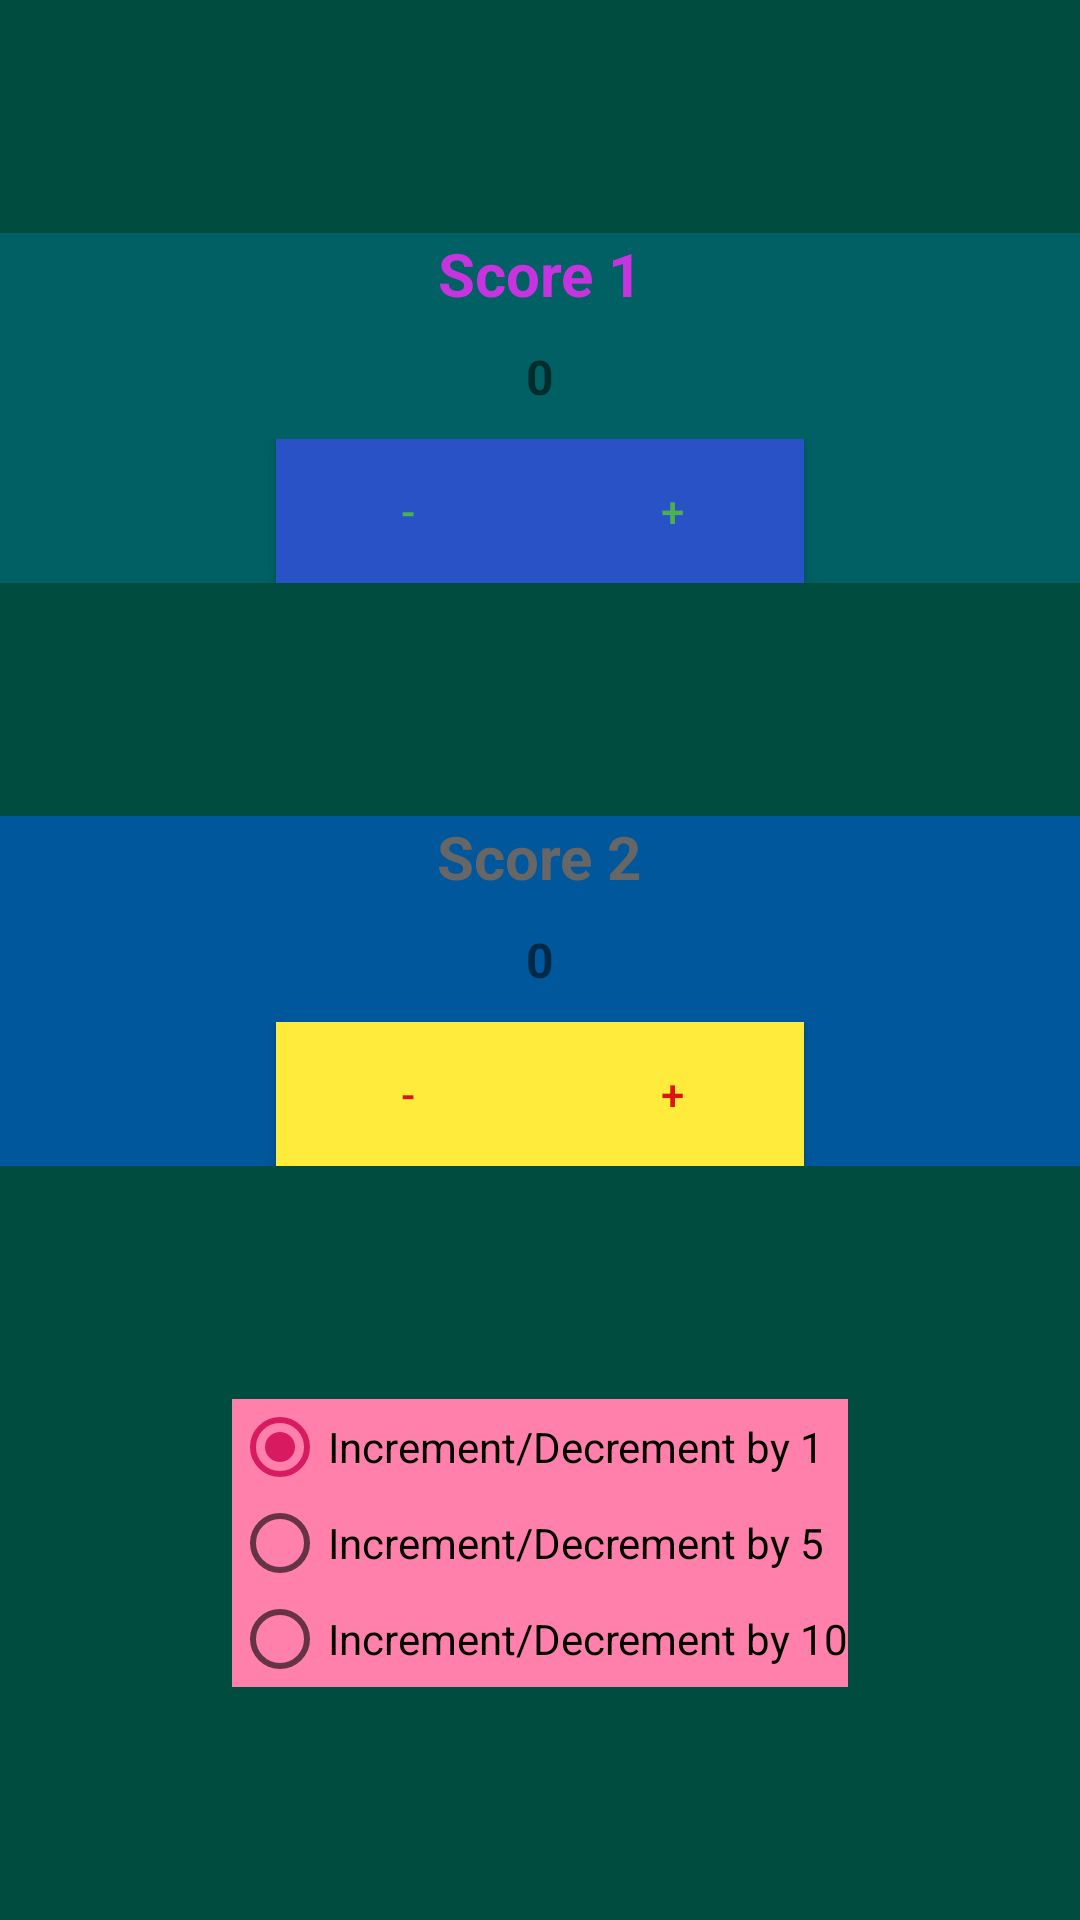

This screen was rendered from an Android layout file. Write that file and the resources it references.
<!-- AndroidManifest.xml: application theme AppTheme -->
<!-- res/layout/activity_main.xml -->
<?xml version="1.0" encoding="utf-8"?>
<LinearLayout xmlns:android="http://schemas.android.com/apk/res/android"
    xmlns:tools="http://schemas.android.com/tools"
    android:layout_width="match_parent"
    android:layout_height="match_parent"
    android:background="@color/whole_background"
    android:orientation="vertical"
    tools:context=".MainActivity">

    <View
        android:layout_width="match_parent"
        android:layout_height="0dp"
        android:layout_weight="1" />

    <LinearLayout
        android:layout_width="match_parent"
        android:layout_height="wrap_content"
        android:background="@color/score1_background"
        android:gravity="center"
        android:orientation="vertical">

        <TextView
            android:id="@+id/tv_score1Text"
            style="@style/heading1_score1"
            android:layout_width="match_parent"
            android:layout_height="wrap_content"
            android:text="@string/score_1"
            android:textAlignment="center" />

        <TextView
            android:id="@+id/tv_score1"
            android:layout_width="wrap_content"
            android:layout_height="wrap_content"
            android:layout_marginTop="10dp"
            android:layout_marginBottom="10dp"
            android:text="0"
            android:textSize="16dp"
            android:textStyle="bold" />

        <LinearLayout
            android:id="@+id/score1_buttons_ll"
            android:layout_width="match_parent"
            android:layout_height="wrap_content"
            android:gravity="center"
            android:orientation="horizontal">

            <Button
                android:id="@+id/btn_score1Minus"
                style="@style/button_score1"
                android:layout_width="wrap_content"
                android:layout_height="wrap_content"
                android:text="@string/minus" />

            <Button
                android:id="@+id/btn_score1Plus"
                style="@style/button_score1"
                android:layout_width="wrap_content"
                android:layout_height="wrap_content"
                android:text="@string/plus" />

        </LinearLayout>

    </LinearLayout>

    <View
        android:layout_width="match_parent"
        android:layout_height="0dp"
        android:layout_weight="1" />


    <LinearLayout
        android:layout_width="match_parent"
        android:layout_height="wrap_content"
        android:background="@color/score2_background"
        android:gravity="center"
        android:orientation="vertical">

        <TextView
            android:id="@+id/tv_score2Text"
            style="@style/heading1_score2"
            android:layout_width="wrap_content"
            android:layout_height="wrap_content"
            android:text="@string/score_2" />

        <TextView
            android:id="@+id/tv_score2"
            android:layout_width="wrap_content"
            android:layout_height="wrap_content"
            android:layout_marginTop="10dp"
            android:layout_marginBottom="10dp"
            android:text="0"
            android:textSize="16sp"
            android:textStyle="bold" />

        <LinearLayout
            android:layout_width="match_parent"
            android:layout_height="wrap_content"
            android:gravity="center"
            android:orientation="horizontal">

            <Button
                android:id="@+id/btn_score2Minus"
                style="@style/button_score2"
                android:layout_width="wrap_content"
                android:layout_height="wrap_content"
                android:text="@string/minus" />

            <Button
                android:id="@+id/btn_score2Plus"
                style="@style/button_score2"
                android:layout_width="wrap_content"
                android:layout_height="wrap_content"
                android:text="@string/plus" />

        </LinearLayout>

    </LinearLayout>

    <View
        android:layout_width="match_parent"
        android:layout_height="0dp"
        android:layout_weight="1" />

    <RadioGroup
        android:id="@+id/radio_group"
        style="@style/radiogroup"
        android:layout_width="wrap_content"
        android:layout_height="wrap_content"
        android:layout_gravity="center">

        <RadioButton
            android:id="@+id/radio_1"
            android:layout_width="wrap_content"
            android:layout_height="wrap_content"
            android:checked="true"
            android:text="Increment/Decrement by 1" />

        <RadioButton
            android:id="@+id/radio_5"
            android:layout_width="wrap_content"
            android:layout_height="wrap_content"
            android:text="Increment/Decrement by 5" />

        <RadioButton
            android:id="@+id/radio_10"
            android:layout_width="wrap_content"
            android:layout_height="wrap_content"
            android:text="Increment/Decrement by 10" />
    </RadioGroup>

    <View
        android:layout_width="match_parent"
        android:layout_height="0dp"
        android:layout_weight="1" />
</LinearLayout>
<!-- resources referenced by this layout -->
<resources>
  <color name="score1_background">#006064</color>
  <color name="score2_background">#01579B</color>
  <color name="whole_background">#004D40</color>
  <string name="minus">-</string>
  <string name="plus">+</string>
  <string name="score_1">Score 1</string>
  <string name="score_2">Score 2</string>
  <style name="button_score1" parent="TextAppearance.AppCompat.Button">
          <item name="android:background">@color/score2_blue</item>
          <item name="android:textColor">@color/common_green</item>
      </style>
  <style name="button_score2" parent="TextAppearance.AppCompat.Button">
          <item name="android:background">@color/score1_yellow</item>
          <item name="android:textColor">@color/common_red</item>
      </style>
  <style name="heading1_score1" parent="TextAppearance.AppCompat.Headline">
          <item name="android:textColor">@color/common_magentha</item>
          <item name="android:textSize">@dimen/heading1</item>
          <item name="android:textStyle">bold</item>
      </style>
  <style name="heading1_score2" parent="TextAppearance.AppCompat.Headline">
          <item name="android:textColor">#666666</item>
          <item name="android:textSize">@dimen/heading1</item>
          <item name="android:textStyle">bold</item>
      </style>
  <style name="radiogroup">
          <item name="android:background">@color/radiogroup_background</item>
      </style>
  <style name="AppTheme" parent="Theme.AppCompat.Light.DarkActionBar">
          
          <item name="colorPrimary">@color/colorPrimary</item>
          <item name="colorPrimaryDark">@color/colorPrimaryDark</item>
          <item name="colorAccent">@color/colorAccent</item>
      </style>
  <color name="score2_blue">#2A52C7</color>
  <color name="common_green">#4CAF50</color>
  <color name="score1_yellow">#FFEB3B</color>
  <color name="common_red">#DB1414</color>
  <color name="common_magentha">#C633DF</color>
  <dimen name="heading1">20sp</dimen>
  <color name="radiogroup_background">#FF80AB</color>
  <color name="colorPrimary">#008577</color>
  <color name="colorPrimaryDark">#00574B</color>
  <color name="colorAccent">#D81B60</color>
</resources>
